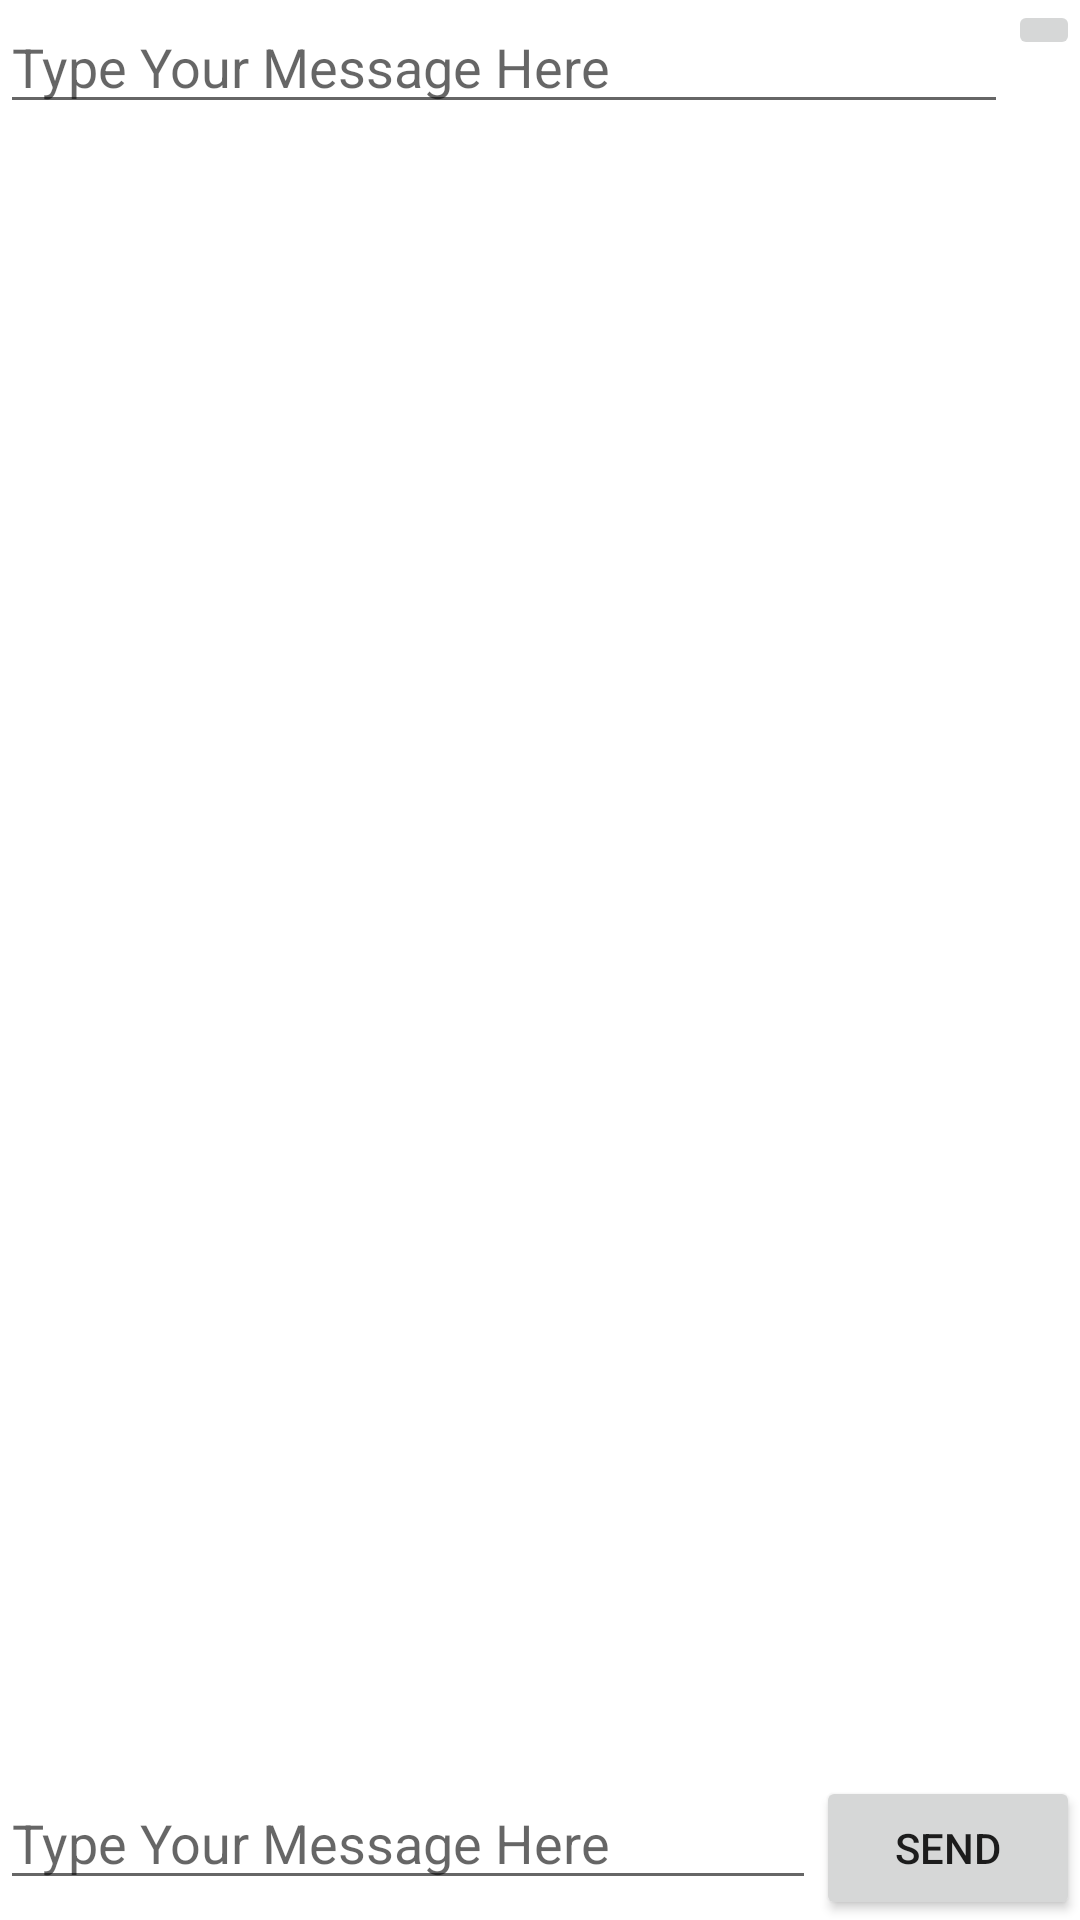

Reconstruct the res/layout file that produces this screen, plus the resources it refers to.
<!-- AndroidManifest.xml: application theme Theme.FirebaseTest1 -->
<!-- res/layout/activity_main.xml -->
<?xml version="1.0" encoding="utf-8"?>
<LinearLayout
        xmlns:android="http://schemas.android.com/apk/res/android"
        xmlns:app="http://schemas.android.com/apk/res-auto" xmlns:tools="http://schemas.android.com/tools"
        android:layout_width="match_parent"
        android:layout_height="match_parent"
        android:orientation="vertical"
        tools:context=".MainActivity">
    <LinearLayout android:layout_width="match_parent"
                  android:layout_height="wrap_content">
        <EditText android:layout_width="wrap_content"
                  android:layout_height="wrap_content"
                  android:layout_weight="1"
                  android:maxLines="1"
                  android:hint="Type Your Message Here" android:id="@+id/txtNickname"/>
        <ImageButton
                android:src="@drawable/ic_baseline_keyboard_arrow_right_24"
                android:layout_width="wrap_content"
                android:layout_height="wrap_content"
                android:id="@+id/btnGo"/>
    </LinearLayout>

    <ListView
            android:layout_width="match_parent"
            android:layout_height="0dp"
            android:layout_weight="1"
            android:id="@+id/lstMain"/>
    <LinearLayout android:layout_width="match_parent" android:layout_height="wrap_content">
        <EditText android:layout_width="wrap_content" android:layout_height="wrap_content" android:layout_weight="1"
                  android:hint="Type Your Message Here" android:id="@+id/txtMessage"/>
        <Button
                android:text="Send"
                android:layout_width="wrap_content"
                android:layout_height="wrap_content" android:id="@+id/btnSend"/>
    </LinearLayout>

</LinearLayout>
<!-- resources referenced by this layout -->
<resources>
  <style name="Theme.FirebaseTest1" parent="Theme.MaterialComponents.DayNight.DarkActionBar">
          
          <item name="colorPrimary">@color/purple_500</item>
          <item name="colorPrimaryVariant">@color/purple_700</item>
          <item name="colorOnPrimary">@color/white</item>
          
          <item name="colorSecondary">@color/teal_200</item>
          <item name="colorSecondaryVariant">@color/teal_700</item>
          <item name="colorOnSecondary">@color/black</item>
          
          <item name="android:statusBarColor" tools:targetApi="l">?attr/colorPrimaryVariant</item>
          
      </style>
  <!-- not gathered from this repository: default colours our renderer supplied (Android Studio template values) -->
  <color name="purple_500">#FF6200EE</color>
  <color name="purple_700">#FF3700B3</color>
  <color name="teal_200">#FF03DAC5</color>
  <color name="teal_700">#FF018786</color>
  <color name="black">#FF000000</color>
  <color name="white">#FFFFFFFF</color>
</resources>
